Run: headless pygame with SDL's dummy video driver; simulated clock (each Clock.tick advances the game by its frame time, no real sleeping); random seed 0; keys injected as events and as key.get_pressed() state; mouse plan: one left click at the window centre at the start of phase 2, then a move to the lower-right quarter at the start of phase 3.
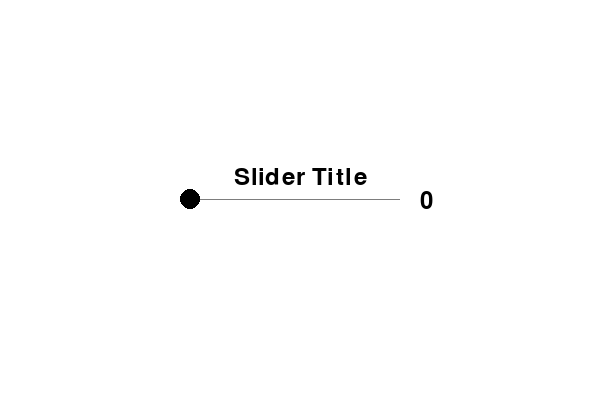
Frame 1 of 4 · flips 1–60 · no input
Frame 2 of 4 · flips 61–180 · clicked the window centre · tapped SPACE, RETURN · held RIGHT (→), D · screen unchanged from frame 1, image omitted
Frame 3 of 4 · flips 181–300 · moved the mouse to the lower-right quarter · held DOWN (↓), S · screen unchanged from frame 2, image omitted
Frame 4 of 4 · flips 301–420 · held LEFT (←), A, UP (↑), W · screen unchanged from frame 3, image omitted

The pygame program that drew these frames:

import pygame

# Initialize Pygame
pygame.init()

# Set the window size
window_size = (600, 400)

# Create the window
screen = pygame.display.set_mode(window_size)

# Set the title of the window
pygame.display.set_caption('Slider')

# Set the default value of the variable
value = 0

# Set the dimensions of the slider
slider_width = 200
slider_height = 1
slider_x = (window_size[0] - slider_width) // 2
slider_y = (window_size[1] - slider_height) // 2

# Set the dimensions of the slider handle
handle_radius = 10

# Set the limits of the handle's movement
min_handle_x = slider_x - handle_radius
max_handle_x = slider_x + slider_width - handle_radius

# Set the initial position of the handle
handle_x = min_handle_x

# Set the font and font size for the value display
font = pygame.font.Font(None, 36)

# Set the colors
black = (0, 0, 0)
white = (255, 255, 255)
gray = (125, 125, 125)

# Set the title text
title_text = "Slider Title"

# Create the title text surface
title_surface = font.render(title_text, True, black)

# Get the rectangle for the title surface
title_rect = title_surface.get_rect()



# Set the initial state of the handle
dragging = False

# Run the game loop
running = True
while running:
    # Check for events
    for event in pygame.event.get():
        if event.type == pygame.QUIT:
            running = False
        elif event.type == pygame.MOUSEBUTTONDOWN:
            # Check if the user clicked on the handle
            mouse_x, mouse_y = pygame.mouse.get_pos()
            if (handle_x - handle_radius <= mouse_x <= handle_x + handle_radius and
                    slider_y - handle_radius <= mouse_y <= slider_y + handle_radius):
                # Start dragging the handle
                dragging = True
        elif event.type == pygame.MOUSEBUTTONUP:
            # Stop dragging the handle
            dragging = False

    # Update the value and handle position based on mouse movement
    if dragging:
        mouse_x, _ = pygame.mouse.get_pos()
        handle_x = max(min_handle_x, min(mouse_x, max_handle_x))
        value = int((handle_x - min_handle_x) / (max_handle_x - min_handle_x) * 100)

    # Draw the slider
    screen.fill(white)
    pygame.draw.rect(screen, gray, (slider_x, slider_y, slider_width, slider_height))
    pygame.draw.circle(screen, black, (handle_x, slider_y), handle_radius)

    # Draw the value display
    value_text = font.render(str(value), True, black)
    value_rect = value_text.get_rect()
    value_rect.center = (slider_x + slider_width + handle_radius * 2, slider_y - handle_radius)
    screen.blit(value_text, (value_rect.centerx, value_rect.centery))

    # draw the title
    # Center the title rectangle horizontally above the slider
    title_rect.centerx = slider_x + slider_width // 2
    title_rect.bottom = slider_y - handle_radius
    # Blit the title surface onto the screen
    screen.blit(title_surface, title_rect)

    pygame.display.update()
